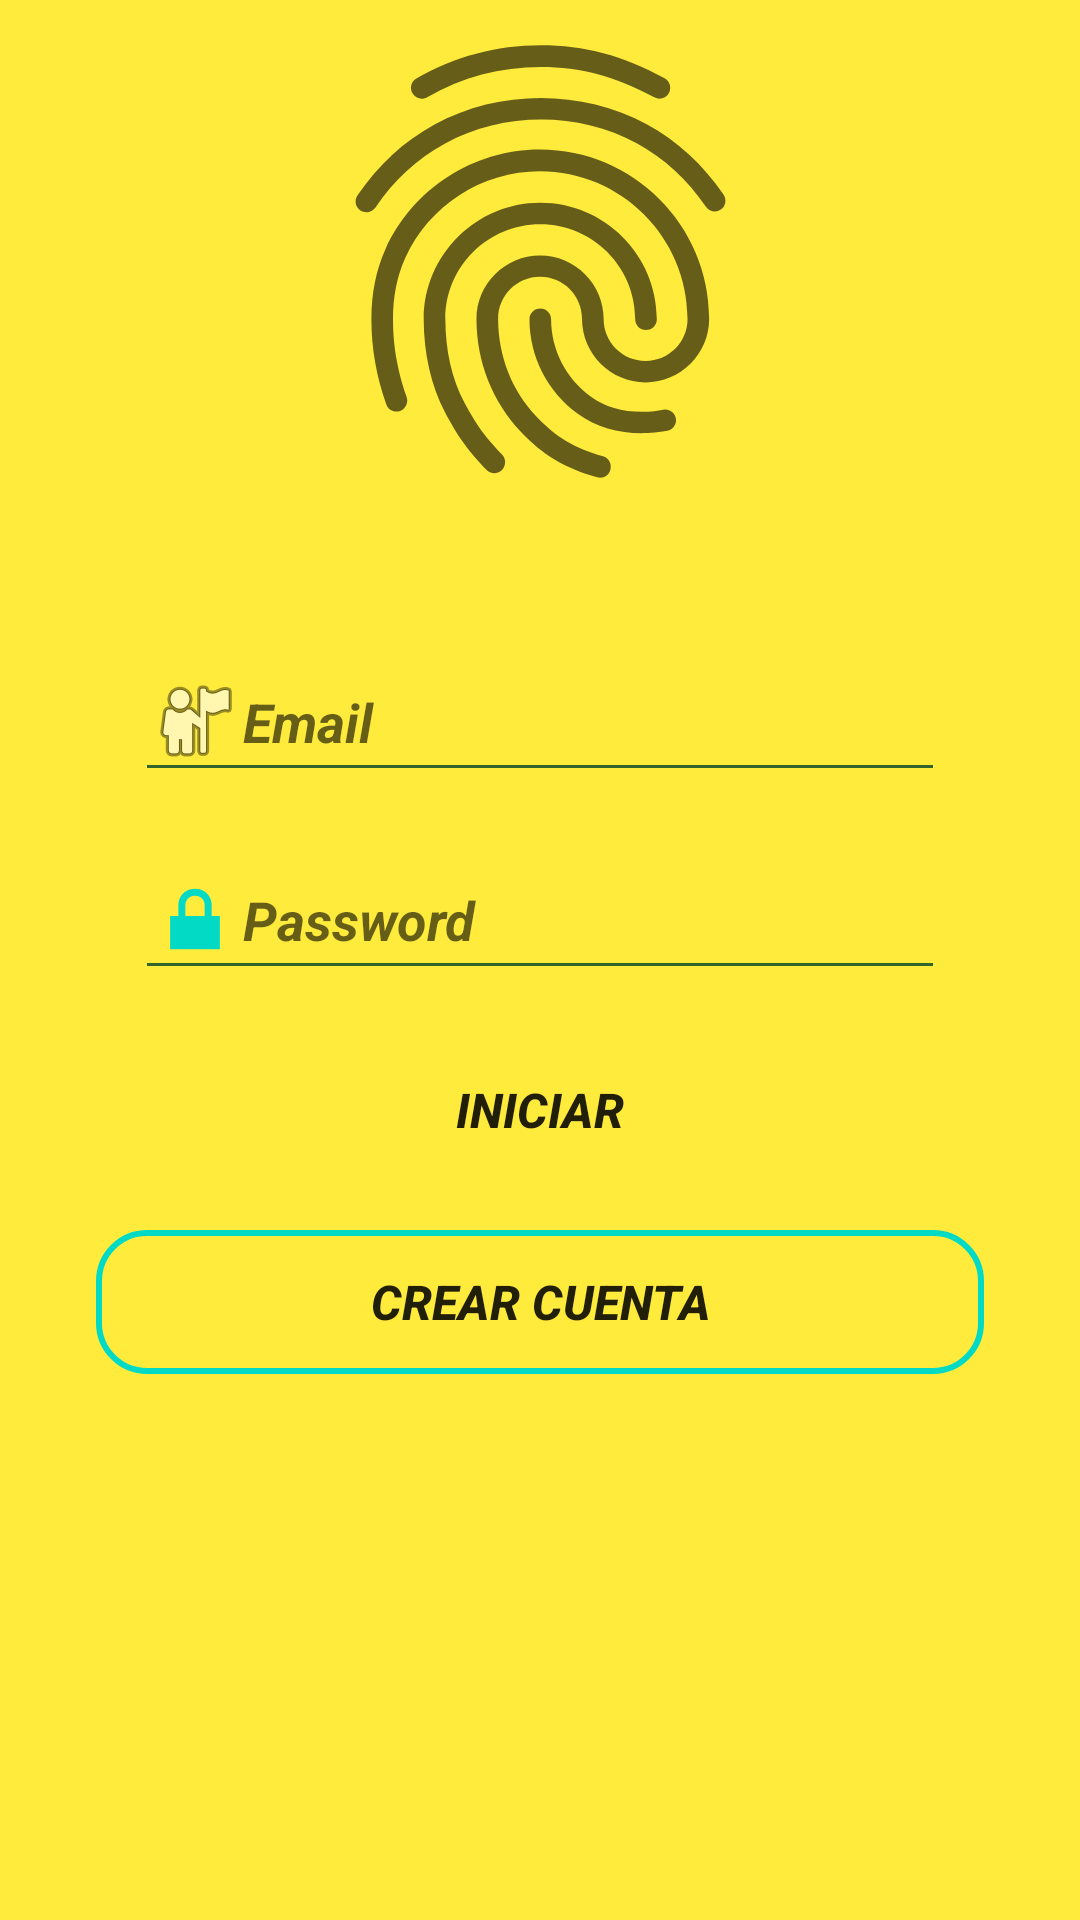

This screen was rendered from an Android layout file. Write that file and the resources it references.
<!-- AndroidManifest.xml: application theme Theme.AppTambo -->
<!-- res/layout/activity_login.xml -->
<?xml version="1.0" encoding="utf-8"?>
<androidx.constraintlayout.widget.ConstraintLayout xmlns:android="http://schemas.android.com/apk/res/android"
    xmlns:app="http://schemas.android.com/apk/res-auto"
    xmlns:tools="http://schemas.android.com/tools"
    android:layout_width="match_parent"
    android:layout_height="match_parent"
    android:background="#FFEB3B"
    tools:context=".LoginActivity">

    <ImageView
        android:id="@+id/imageView2"
        android:layout_width="173dp"
        android:layout_height="174dp"
        app:layout_constraintEnd_toEndOf="parent"
        app:layout_constraintStart_toStartOf="parent"
        app:srcCompat="?android:attr/fingerprintAuthDrawable"
        tools:layout_editor_absoluteY="47dp" />

    <EditText
        android:id="@+id/etCorreo"
        android:layout_width="270dp"
        android:layout_height="50dp"
        android:layout_marginStart="32dp"
        android:layout_marginTop="40dp"
        android:layout_marginEnd="32dp"
        android:backgroundTint="#31652B"
        android:drawableLeft="@android:drawable/ic_menu_myplaces"
        android:ems="10"
        android:hint="Email"
        android:inputType="textEmailAddress"
        android:textColor="@color/black"
        android:textStyle="bold|italic"
        app:layout_constraintEnd_toEndOf="parent"
        app:layout_constraintHorizontal_bias="0.506"
        app:layout_constraintStart_toStartOf="parent"
        app:layout_constraintTop_toBottomOf="@+id/imageView2" />

    <EditText
        android:id="@+id/etContra"
        android:layout_width="270dp"
        android:layout_height="50dp"
        android:layout_marginStart="32dp"
        android:layout_marginTop="16dp"
        android:layout_marginEnd="32dp"
        android:layout_marginBottom="24dp"
        android:backgroundTint="#31652B"
        android:drawableLeft="@android:drawable/ic_lock_lock"
        android:ems="10"
        android:hint="Password"
        android:inputType="textPassword"
        android:textColor="@color/black"
        android:textStyle="bold|italic"
        app:layout_constraintBottom_toTopOf="@+id/btnIniciar"
        app:layout_constraintEnd_toEndOf="parent"
        app:layout_constraintHorizontal_bias="0.506"
        app:layout_constraintStart_toStartOf="parent"
        app:layout_constraintTop_toBottomOf="@+id/etCorreo"
        app:layout_constraintVertical_bias="0.0" />

    <Button
        android:id="@+id/btnIniciar"
        android:layout_width="match_parent"
        android:layout_height="wrap_content"
        android:layout_marginStart="32dp"
        android:layout_marginTop="16dp"
        android:layout_marginEnd="32dp"
        android:background="@drawable/button_round"
        android:text="Iniciar"
        android:textSize="16sp"
        android:textStyle="bold|italic"
        app:layout_constraintEnd_toEndOf="parent"
        app:layout_constraintHorizontal_bias="0.493"
        app:layout_constraintStart_toStartOf="parent"
        app:layout_constraintTop_toBottomOf="@+id/etContra" />

    <Button
        android:id="@+id/btnCrear"
        android:layout_width="match_parent"
        android:layout_height="wrap_content"
        android:layout_marginStart="32dp"
        android:layout_marginTop="16dp"
        android:layout_marginEnd="32dp"
        android:background="@drawable/button_border"
        android:text="CREAR CUENTA"
        android:textSize="16sp"
        android:textStyle="bold|italic"
        app:layout_constraintEnd_toEndOf="parent"
        app:layout_constraintHorizontal_bias="0.493"
        app:layout_constraintStart_toStartOf="parent"
        app:layout_constraintTop_toBottomOf="@+id/btnIniciar" />

</androidx.constraintlayout.widget.ConstraintLayout>
<!-- resources referenced by this layout -->
<resources>
  <!-- drawable button_border (drawable) -->
  <?xml version="1.0" encoding="utf-8"?>
  <shape xmlns:android="http://schemas.android.com/apk/res/android">
      <corners android:radius="16dp"/>
      <stroke
          android:width="2dp"
          android:color="@color/teal_200"/>
  </shape>
  <style name="Theme.AppTambo" parent="Theme.MaterialComponents.DayNight.DarkActionBar">
          
          <item name="colorPrimary">@color/purple_500</item>
          <item name="colorPrimaryVariant">@color/purple_700</item>
          <item name="colorOnPrimary">@color/white</item>
          
          <item name="colorSecondary">@color/teal_200</item>
          <item name="colorSecondaryVariant">@color/teal_700</item>
          <item name="colorOnSecondary">@color/black</item>
          
          <item name="android:statusBarColor">?attr/colorPrimaryVariant</item>
          
      </style>
  <!-- not gathered from this repository: default colours our renderer supplied (Android Studio template values) -->
  <color name="purple_500">#FF6200EE</color>
  <color name="purple_700">#FF3700B3</color>
  <color name="teal_200">#FF03DAC5</color>
  <color name="teal_700">#FF018786</color>
  <color name="black">#FF000000</color>
  <color name="white">#FFFFFFFF</color>
</resources>
